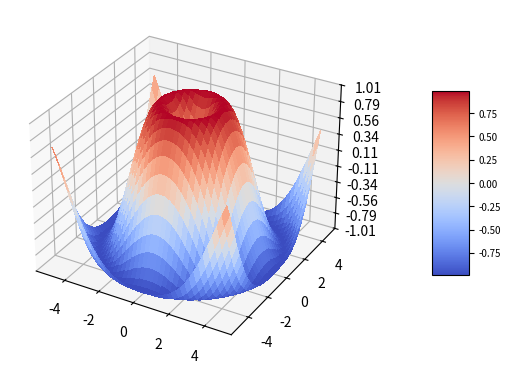

Source code (Python):
"""
=====================
3D surface (colormap)
=====================

演示s plotting a 3D surface colored with the coolwarm colormap.
The surface is made opaque by using ``antialiased=False``.

Also 演示s using the `.LinearLocator` and custom formatting for the
z axis tick labels.
"""

import matplotlib.pyplot as plt
import numpy as np

from matplotlib import cm
from matplotlib.ticker import LinearLocator

fig, ax = plt.subplots(subplot_kw={"projection": "3d"})

# Make data.
X = np.arange(-5, 5, 0.25)
Y = np.arange(-5, 5, 0.25)
X, Y = np.meshgrid(X, Y)
R = np.sqrt(X**2 + Y**2)
Z = np.sin(R)

# Plot the surface.
surf = ax.plot_surface(X, Y, Z, cmap=cm.coolwarm,
                       linewidth=0, antialiased=False)

# Customize the z axis.
ax.set_zlim(-1.01, 1.01)
ax.zaxis.set_major_locator(LinearLocator(10))
# A StrMethodFormatter is used automatically
ax.zaxis.set_major_formatter('{x:.02f}')

# Add a color bar which maps values to colors.
cbar = fig.colorbar(surf, shrink=0.5, aspect=5, pad=0.15)
cbar.ax.tick_params(labelsize=7)

plt.show()


# %%
#
# .. admonition:: References
#
#    The use of the following functions, methods, classes and modules is shown
#    in this 示例:
#
#    - `matplotlib.pyplot.subplots`
#    - `matplotlib.axis.Axis.set_major_formatter`
#    - `matplotlib.axis.Axis.set_major_locator`
#    - `matplotlib.ticker.LinearLocator`
#    - `matplotlib.ticker.StrMethodFormatter`
#
# .. tags::
#    plot-type: 3D,
#    styling: colormap,
#    level: advanced
